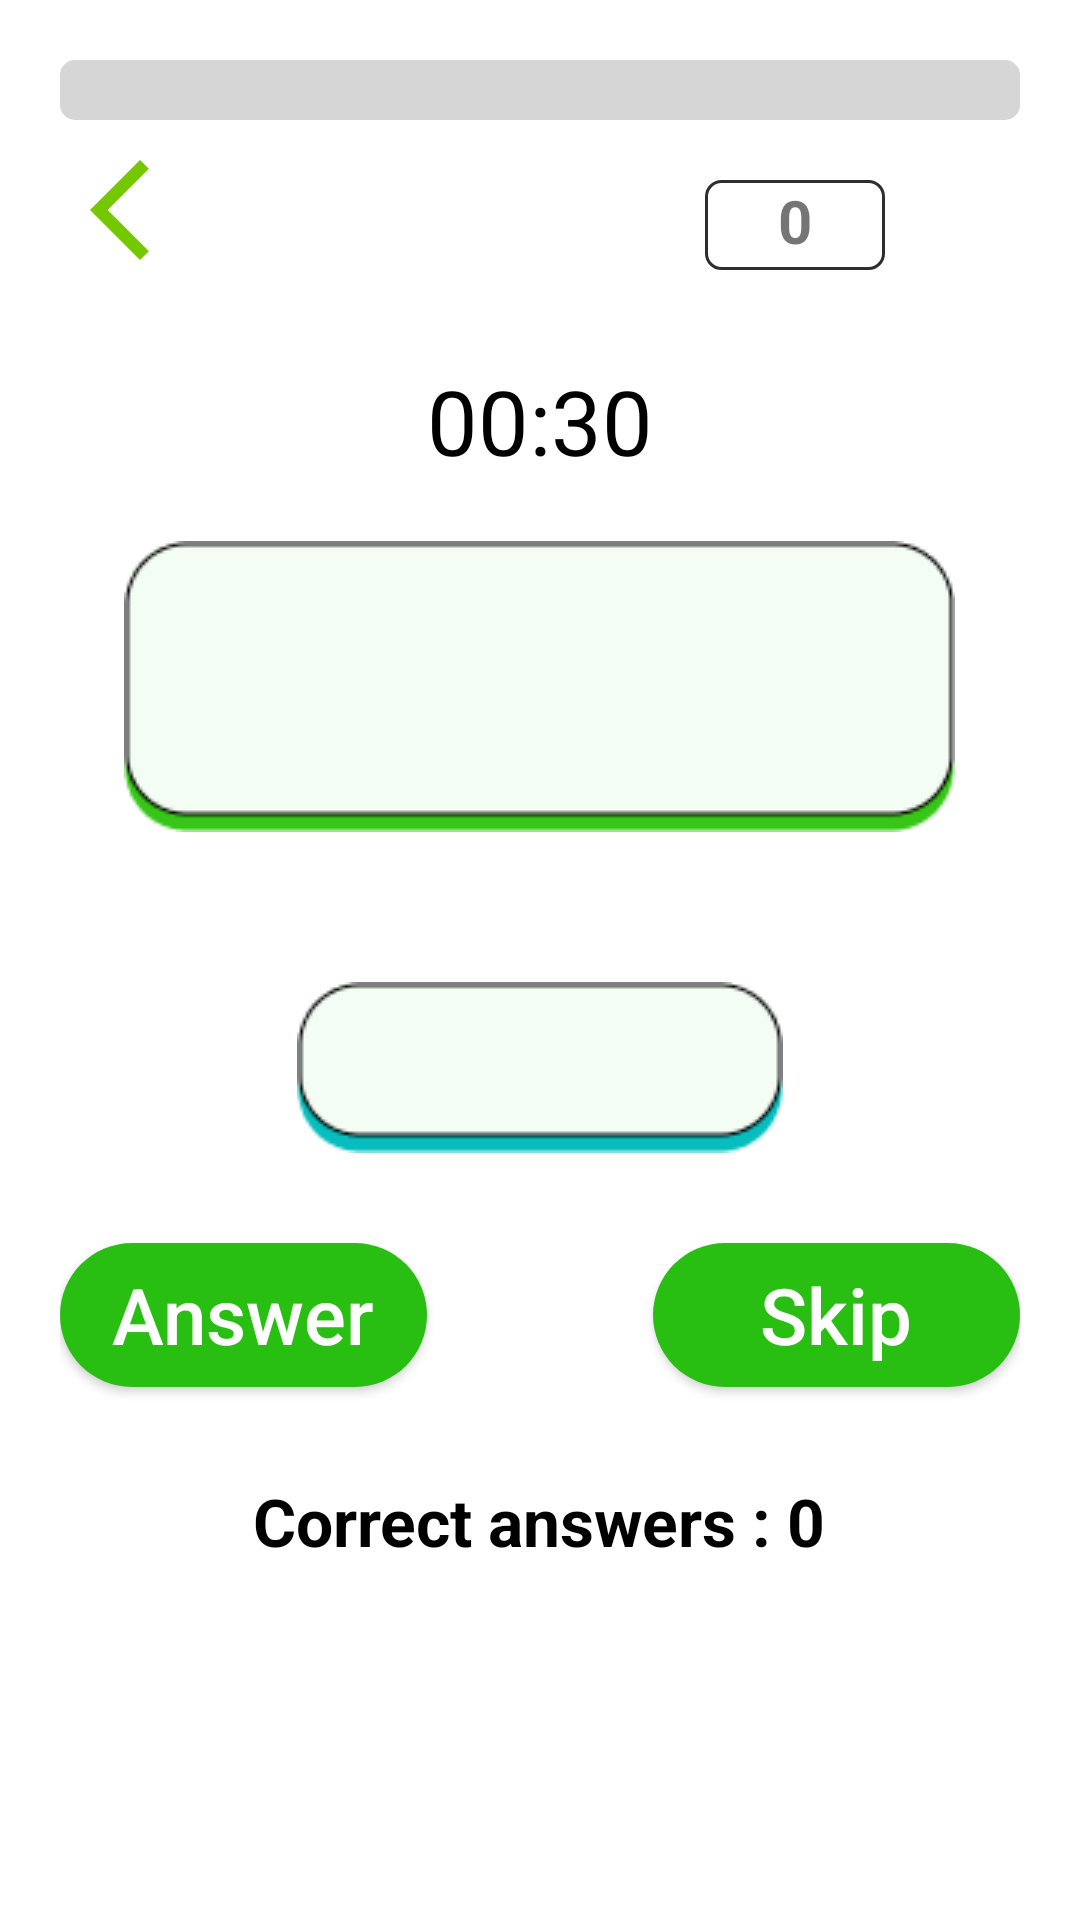

This screen was rendered from an Android layout file. Write that file and the resources it references.
<!-- AndroidManifest.xml: application theme Theme.Project_English_App -->
<!-- res/layout/layout_correct_play.xml -->
<?xml version="1.0" encoding="utf-8"?>
<LinearLayout xmlns:android="http://schemas.android.com/apk/res/android"
    android:layout_width="match_parent"
    android:layout_height="match_parent"
    android:orientation="vertical">


    <RelativeLayout
        android:layout_width="match_parent"
        android:layout_height="match_parent"
        android:layout_gravity="center"
        android:layout_margin="20dp"
        android:orientation="vertical">
        <ProgressBar
            android:id="@+id/progressBar2"
            style="@android:style/Widget.ProgressBar.Horizontal"
            android:layout_width="match_parent"
            android:layout_height="wrap_content"
            android:progressBackgroundTint="#CDCCCCCC"
            android:max="100"
            android:progressTint="#FE9603"
            />

        <RelativeLayout
            android:layout_width="match_parent"
            android:layout_height="wrap_content"
            android:layout_marginTop="30dp">
            <Button
                android:id="@+id/btn_Correct_goBack"
                android:layout_width="40dp"
                android:layout_height="40dp"
                android:background="@drawable/ic_back"
                />


                <TextView
                    android:layout_marginTop="10dp"

                    android:id="@+id/CounterStar"
                    android:layout_marginRight="10dp"
                    android:layout_width="60dp"
                    android:layout_height="30dp"
                    android:textAlignment="center"
                    android:textSize="20dp"
                    android:textStyle="bold"
                    android:background="@drawable/bg_radius_5"
                    android:text="0"
                    android:layout_toLeftOf="@+id/img_startIcon"/>

                <ImageView
                    android:layout_alignParentRight="true"
                    android:id="@+id/img_startIcon"
                    android:layout_width="35dp"
                    android:layout_height="40dp"
                    android:src="@drawable/start_icon"/>


        </RelativeLayout>








        <TextView
            android:layout_marginTop="100dp"
            android:layout_width="wrap_content"
            android:layout_height="wrap_content"
            android:text="00:30"
            android:layout_centerHorizontal="true"
            android:textSize="30sp"
            android:textColor="@color/black"
            android:id="@+id/textTimer"/>
            <TextView
                android:paddingRight="10dp"
                android:paddingLeft="10dp"
                android:id="@+id/HintCorrectWord"
                android:layout_centerHorizontal="true"
                android:layout_below="@+id/textTimer"
            android:layout_marginTop="20dp"
            android:layout_gravity="center"
            android:layout_width="wrap_content"
            android:layout_height="wrap_content"
            android:text=""
            android:gravity="center"
            android:textColor="#14CC60"
            android:textSize="24dp"
            android:textStyle="bold"
            android:background="@drawable/bg_green_shadow_question"/>

        <TextView
            android:id="@+id/TxtAnswerCorrectWord"
            android:layout_below="@+id/HintCorrectWord"
            android:layout_centerHorizontal="true"
            android:layout_marginTop="50dp"
            android:layout_gravity="center"
            android:layout_width="wrap_content"
            android:layout_height="wrap_content"
            android:text=""
            android:gravity="center"
            android:textColor="#000000"
            android:textSize="20dp"
            android:background="@drawable/bg_blue_shadow_answer"/>



        <Button
            android:layout_marginTop="30dp"
            android:layout_toLeftOf="@+id/textTimer"
            android:layout_below="@+id/TxtAnswerCorrectWord"
            android:id="@+id/btn_Answer"
            android:layout_width="150dp"
            android:layout_height="wrap_content"
            android:background="@drawable/btn_green_radius_100"
            android:text="Answer"
            android:textColor="#ffffff"
            android:textAllCaps="false"
            android:textSize="26dp"


            />

        <Button
            android:layout_marginTop="30dp"
            android:layout_toRightOf="@+id/textTimer"
            android:layout_below="@+id/TxtAnswerCorrectWord"
            android:id="@+id/BtnSkip"
            android:layout_width="130dp"
            android:layout_height="wrap_content"
            android:background="@drawable/btn_green_radius_100"
            android:text="Skip"
            android:textColor="#ffffff"
            android:textAllCaps="false"
            android:textSize="26dp"/>


        <TextView
            android:id="@+id/CorrectAnswer"
            android:layout_marginTop="30dp"
            android:layout_width="wrap_content"
            android:layout_height="wrap_content"
            android:text="Correct answers : 0"
            android:layout_gravity="center"
            android:textSize="22dp"
            android:textStyle="bold"
            android:textColor="@color/black"
            android:layout_centerHorizontal="true"
            android:layout_below="@+id/btn_Answer"/>
        <GridView
            android:layout_marginLeft="50dp"
            android:layout_marginRight="50dp"
            android:gravity="center"
            android:layout_marginTop="20dp"
            android:layout_centerHorizontal="true"
            android:numColumns="5"
            android:id="@+id/Gv_Question"
            android:layout_width="wrap_content"
            android:layout_height="wrap_content"
            android:layout_below="@+id/CorrectAnswer"></GridView>


    </RelativeLayout>

</LinearLayout>

<!-- resources referenced by this layout -->
<resources>
  <color name="black">#FF000000</color>
  <!-- drawable bg_blue_shadow_answer: png bitmap (drawable-v24, 1574 bytes) -->
  <!-- drawable bg_green_shadow_question: png bitmap (drawable-v24, 1909 bytes) -->
  <!-- drawable bg_radius_5 (drawable) -->
  <?xml version="1.0" encoding="utf-8"?>
  <shape xmlns:android="http://schemas.android.com/apk/res/android">
      <corners android:radius="5dp"/>
      <stroke android:color="#2E2E2E"
      android:width="1dp"/>
  </shape>
  <!-- drawable btn_green_radius_100 (drawable) -->
  <?xml version="1.0" encoding="utf-8"?>
  <shape xmlns:android="http://schemas.android.com/apk/res/android">
      <solid android:color="#29BF12"></solid>
      <corners android:radius="100dp"/>
  </shape>
  <!-- drawable go_back_icon: png bitmap (drawable-v24, 51427 bytes) -->
  <!-- drawable ic_back (drawable-v24) -->
  <vector android:height="34dp" android:tint="#75C700"
      android:viewportHeight="24" android:viewportWidth="24"
      android:width="34dp" xmlns:android="http://schemas.android.com/apk/res/android">
      <path android:fillColor="@android:color/white" android:pathData="M17.77,3.77l-1.77,-1.77l-10,10l10,10l1.77,-1.77l-8.23,-8.23z"/>
  </vector>
  <style name="Theme.Project_English_App" parent="Theme.MaterialComponents.DayNight.DarkActionBar">
          
          <item name="colorPrimary">@color/purple_500</item>
          <item name="colorPrimaryVariant">@color/purple_700</item>
          <item name="colorOnPrimary">@color/white</item>
          
          <item name="colorSecondary">@color/teal_200</item>
          <item name="colorSecondaryVariant">@color/teal_700</item>
          <item name="colorOnSecondary">@color/black</item>
          
          <item name="android:statusBarColor">?attr/colorPrimaryVariant</item>
          
      </style>
  <color name="purple_500">#FF6200EE</color>
  <color name="purple_700">#FF3700B3</color>
  <color name="white">#FFFFFFFF</color>
  <color name="teal_200">#FF03DAC5</color>
  <color name="teal_700">#FF018786</color>
</resources>
